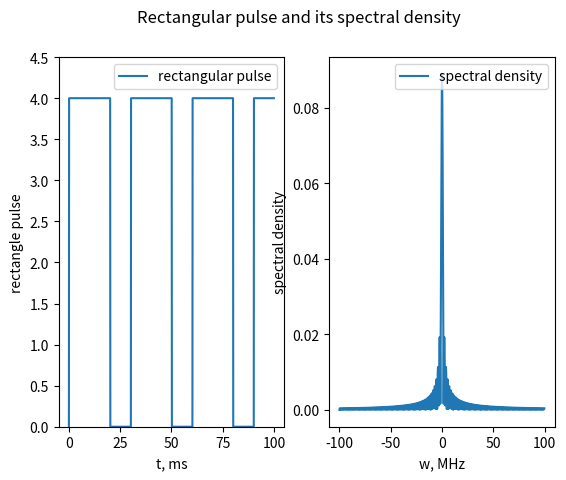

Here is the Python script that generated this plot:
import numpy as np
import matplotlib.pyplot as plt

t = np.arange(start=0, stop=100, step=0.1)
step = 0.1

tau = 20
T = 30
U = 4

# rectangular pulse
rect = np.zeros((t.shape[0]))
k=1

for n in range(1, t.shape[0]):
    if t[n] <= (t[int(k)] + tau):
        rect[n] = U
    elif t[n] <= (t[int(k)] + T):
        rect[n] = 0
    else:
        k += T / step
    
# spectral density of rect pulse
w = np.arange(start=-100, stop=100, step=0.1)
k1 = 6
s = np.zeros((w.shape[0],))

for i in range(1, w.shape[0]):
    if w[i] == 0:
        s[i] = (tau * U * np.sin(k1 * w[i-1] * tau / (T * 2))) / (T * k1 * w[i-1] * tau / 2)
    else:
        s[i] = (tau * U * np.sin(k1 * w[i] * tau / (T * 2))) / (T * k1 * w[i] * tau / 2)

fig, ax = plt.subplots(1, 2)
ax[0].plot(t, rect, label='rectangular pulse')
ax[0].set_ylim(0, U+0.5)
ax[0].set_xlabel('t, ms')
ax[0].set_ylabel('rectangle pulse')
ax[0].legend(loc='upper right')

ax[1].plot(w, abs(s.real), label='spectral density')
ax[1].set_xlabel('w, MHz')
ax[1].set_ylabel('spectral density')
ax[1].legend(loc='upper right')

fig.suptitle('Rectangular pulse and its spectral density')
plt.show()